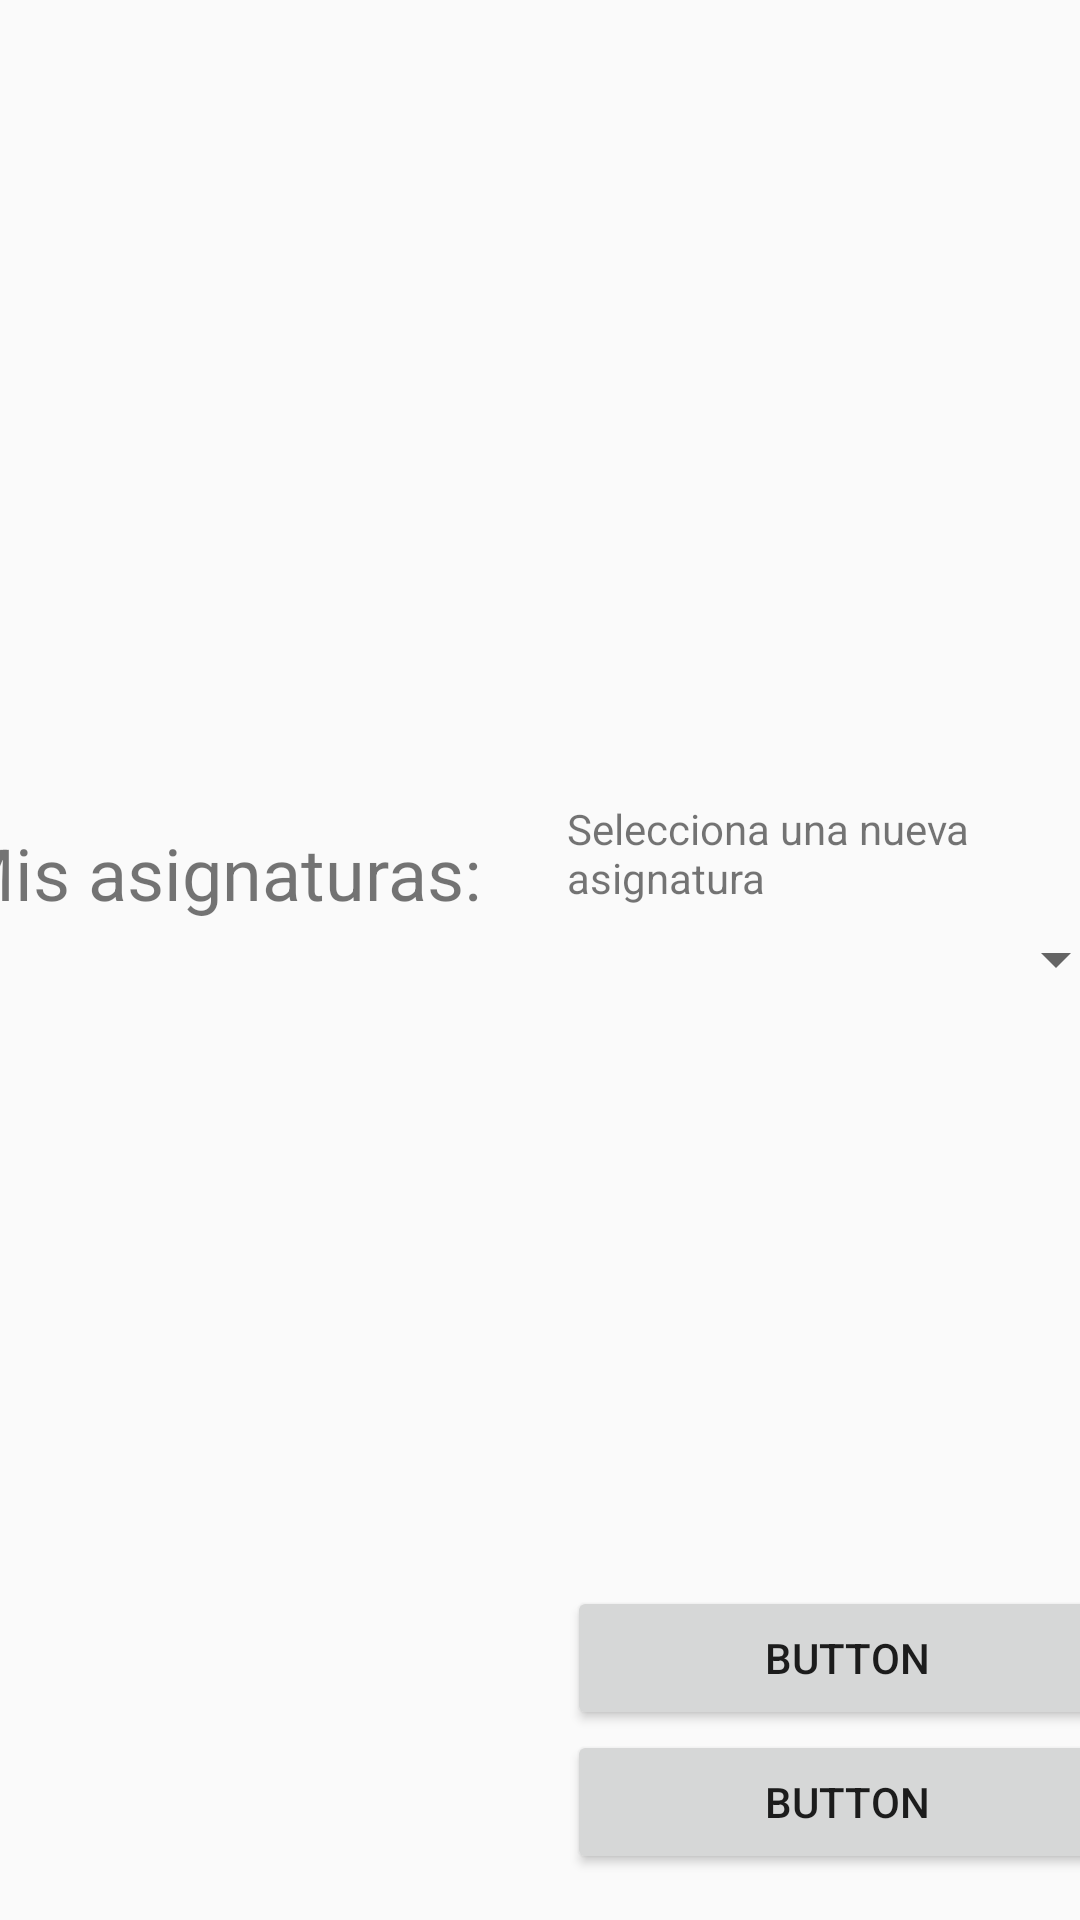

Here is an Android app screen rendered from its layout file. Give the layout XML and the strings, colors and styles it references.
<!-- AndroidManifest.xml: application theme Theme.TFGprueba2 -->
<!-- res/layout/activity_preferences.xml -->
<?xml version="1.0" encoding="utf-8"?>
<androidx.constraintlayout.widget.ConstraintLayout xmlns:android="http://schemas.android.com/apk/res/android"
    xmlns:app="http://schemas.android.com/apk/res-auto"
    xmlns:tools="http://schemas.android.com/tools"
    android:layout_width="match_parent"
    android:layout_height="match_parent"
    tools:context=".PreferencesActivity">

    <LinearLayout
        android:layout_width="393dp"
        android:layout_height="399dp"
        android:layout_marginStart="8dp"
        android:layout_marginLeft="8dp"
        android:layout_marginTop="300dp"
        android:layout_marginEnd="8dp"
        android:layout_marginRight="8dp"
        android:layout_marginBottom="8dp"
        android:orientation="vertical"
        app:layout_constraintBottom_toBottomOf="parent"
        app:layout_constraintEnd_toEndOf="parent"
        app:layout_constraintStart_toStartOf="parent"
        app:layout_constraintTop_toTopOf="parent">

        <LinearLayout
            android:layout_width="match_parent"
            android:layout_height="match_parent"
            android:orientation="horizontal">

            <LinearLayout
                android:id="@+id/linearLayout"
                android:layout_width="205dp"
                android:layout_height="389dp"
                android:layout_marginTop="8dp"
                android:orientation="vertical"
                app:layout_constraintEnd_toEndOf="parent"
                app:layout_constraintHorizontal_bias="0.939"
                app:layout_constraintStart_toStartOf="parent"
                app:layout_constraintTop_toBottomOf="@+id/linearLayout2">

                <TextView
                    android:id="@+id/listaAsignaturasPreferencias"
                    android:layout_width="match_parent"
                    android:layout_height="wrap_content"
                    android:text="Mis asignaturas:"
                    android:textSize="24sp" />

                <RelativeLayout
                    android:layout_width="189dp"
                    android:layout_height="349dp"
                    android:layout_marginStart="8dp"
                    android:layout_marginLeft="8dp"
                    android:layout_marginEnd="8dp"
                    android:layout_marginRight="8dp">

                    <ListView
                        android:id="@+id/asignaturasListView"
                        android:layout_width="match_parent"
                        android:layout_height="match_parent" />

                </RelativeLayout>
            </LinearLayout>

            <LinearLayout
                android:layout_width="187dp"
                android:layout_height="match_parent"
                android:orientation="vertical">

                <LinearLayout
                    android:layout_width="match_parent"
                    android:layout_height="262dp"
                    android:orientation="vertical">

                    <TextView
                        android:id="@+id/textView4"
                        android:layout_width="match_parent"
                        android:layout_height="41dp"
                        android:text="Selecciona una nueva asignatura" />

                    <Spinner
                        android:id="@+id/spinner7"
                        android:layout_width="match_parent"
                        android:layout_height="wrap_content" />
                </LinearLayout>

                <Button
                    android:id="@+id/button6"
                    android:layout_width="match_parent"
                    android:layout_height="wrap_content"
                    android:text="Button" />

                <Button
                    android:id="@+id/button4"
                    android:layout_width="match_parent"
                    android:layout_height="wrap_content"
                    android:onClick="onAddAsignaturaButton"
                    android:text="Button" />
            </LinearLayout>

        </LinearLayout>

    </LinearLayout>
</androidx.constraintlayout.widget.ConstraintLayout>
<!-- resources referenced by this layout -->
<resources>
  <style name="Theme.TFGprueba2" parent="Theme.AppCompat.Light.NoActionBar">
          
          <item name="colorPrimary">@color/purple_500</item>
          <item name="colorPrimaryVariant">@color/purple_700</item>
          <item name="colorOnPrimary">@color/white</item>
          
          <item name="colorSecondary">@color/teal_200</item>
          <item name="colorSecondaryVariant">@color/teal_700</item>
          <item name="colorOnSecondary">@color/black</item>
          
          <item name="android:statusBarColor" tools:targetApi="l">?attr/colorPrimaryVariant</item>
          
  
          
          <item name="colorPrimarioLayout1">@color/yellow_400</item>
          <item name="colorSecundarioLayout1">@color/yellow_300</item>
  
          <item name="colorPrimarioLayout2">@color/yellow_200</item>
          <item name="colorSecundarioLayout2">@color/yellow_100</item>
  
      </style>
  <color name="purple_500">#FF6200EE</color>
  <color name="purple_700">#FF3700B3</color>
  <color name="white">#FFFFFFFF</color>
  <color name="teal_200">#FF03DAC5</color>
  <color name="teal_700">#FF018786</color>
  <color name="black">#FF000000</color>
  <color name="yellow_400">#F5F5DC</color>
  <color name="yellow_300">#D7D7A8</color>
  <color name="yellow_200">#EAEAD1</color>
  <color name="yellow_100">#DFDFC6</color>
</resources>
